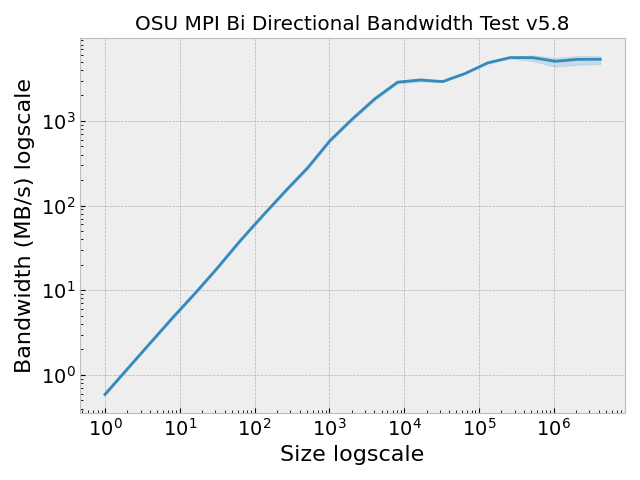

Values plotted in this chart, from the file beside it:
, Size, Bandwidth (MB/s)
0, 1.0, 0.5
1, 2.0, 1.01
2, 4.0, 2.0
3, 8.0, 3.99
4, 16.0, 7.9
5, 32.0, 15.71
6, 64.0, 32.66
7, 128.0, 64.12
8, 256.0, 122
9, 512.0, 235.9
10, 1024, 479
11, 2048, 829.2
12, 4096, 1441
13, 8192, 2408
14, 16384, 2796
15, 32768, 2899
16, 65536, 3602
17, 131072, 4190
18, 262144, 4740
19, 524288, 2014
20, 1048576, 763
21, 2097152, 920.5
22, 4194304, 1241
23, 1.0, 0.61
24, 2.0, 1.2
25, 4.0, 2.46
26, 8.0, 4.9
27, 16.0, 9.49
28, 32.0, 19.1
29, 64.0, 39.51
30, 128.0, 78.71
31, 256.0, 151.9
32, 512.0, 290.3
33, 1024, 610.4
34, 2048, 1135
35, 4096, 1989
36, 8192, 2962
37, 16384, 2884
38, 32768, 2801
39, 65536, 3630
40, 131072, 4982
41, 262144, 5832
42, 524288, 5811
43, 1048576, 5661
44, 2097152, 5969
45, 4194304, 5817
46, 1.0, 0.61
47, 2.0, 1.22
48, 4.0, 2.45
49, 8.0, 4.9
50, 16.0, 9.5
51, 32.0, 19.19
52, 64.0, 39.63
53, 128.0, 78.64
54, 256.0, 152.7
55, 512.0, 287.7
56, 1024, 605.5
57, 2048, 1083
58, 4096, 1935
59, 8192, 2978
... 400 more rows
